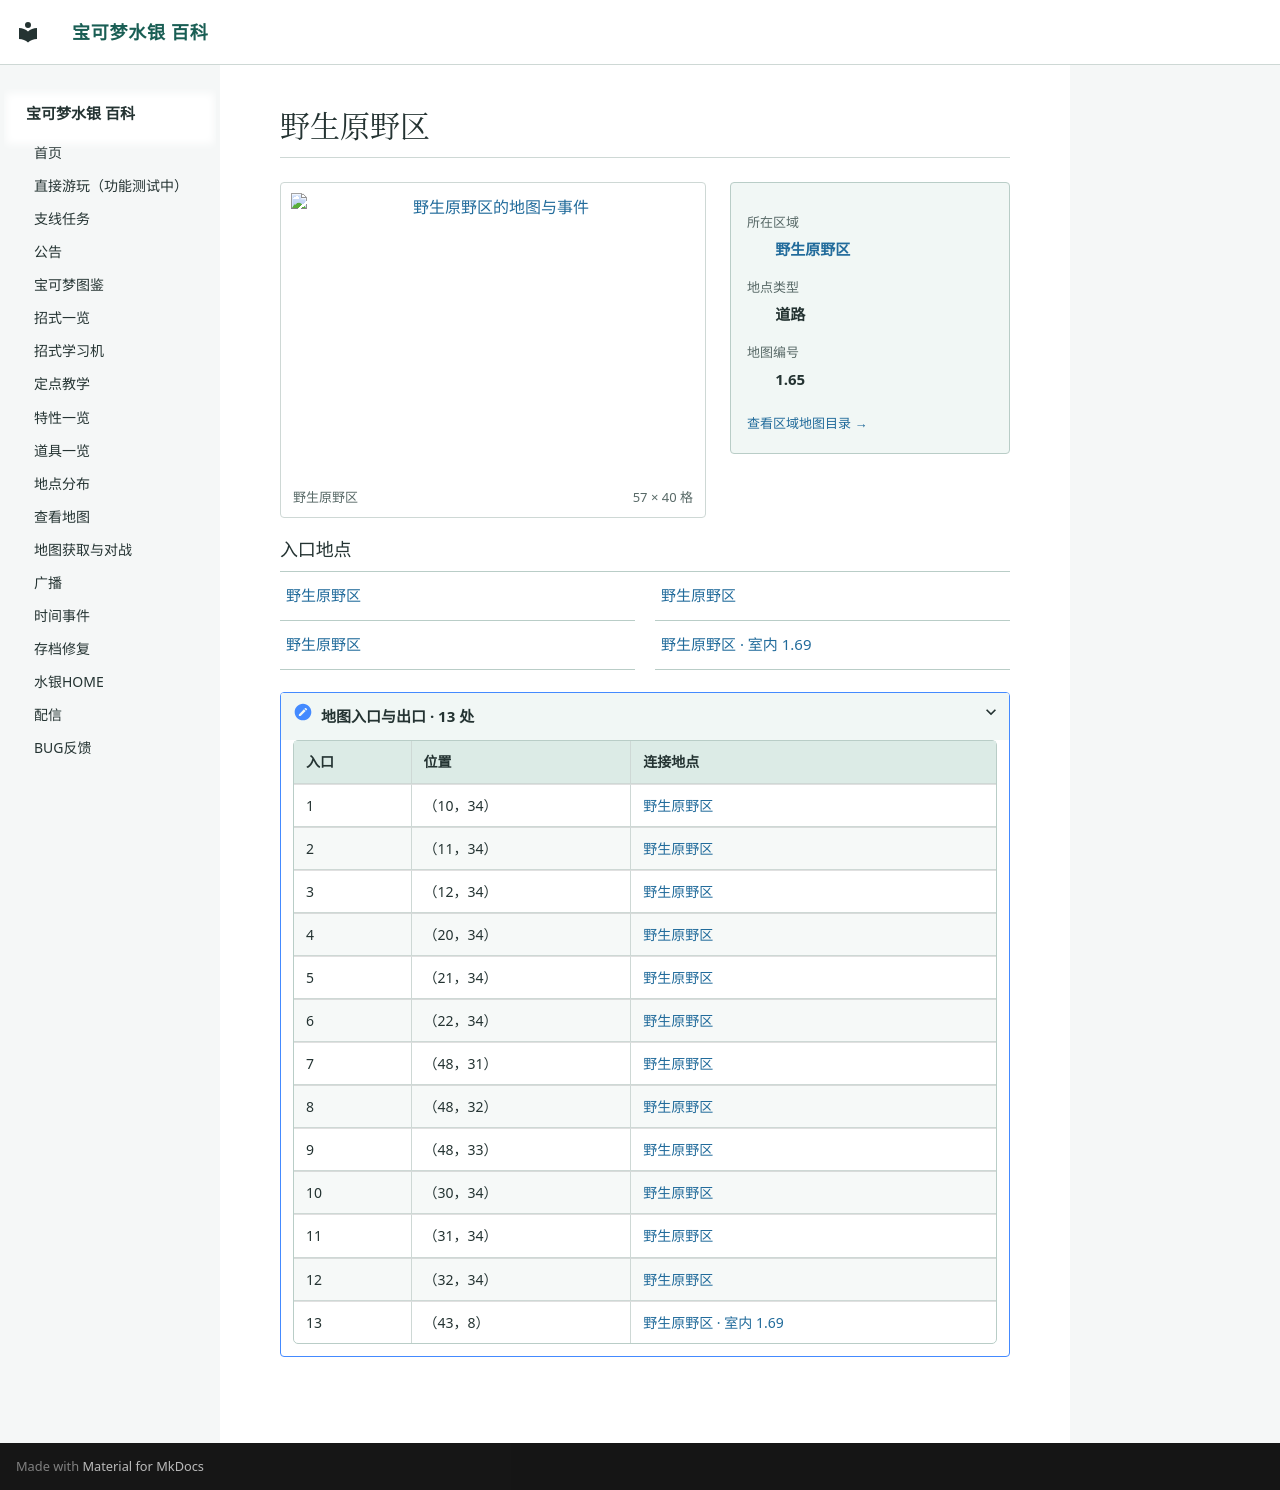

repository: Sum-Light/azoth-wiki · page: locations/map_1_65/index.html · generator: mkdocs

# 野生原野区

<!-- location-atlas:start -->

<div class="loc-profile" data-location-map="1.65">
<div class="loc-profile-layout">
<div class="loc-main-map">
<a class="loc-image-link" href="../../locations/atlas/maps/map_1_65.png" target="_blank" rel="noopener">
<img src="../../locations/atlas/maps/map_1_65.png" alt="野生原野区的地图与事件" loading="lazy" width="912" height="640"></a>
<div class="loc-map-caption"><span>野生原野区</span><span>57 × 40 格</span></div>
</div>
<aside class="loc-facts">
<dl><dt>所在区域</dt><dd><a href="../atlas/?sec=136">野生原野区</a></dd><dt>地点类型</dt><dd>道路</dd><dt>地图编号</dt><dd>1.65</dd></dl>
<a class="loc-atlas-return" href="../atlas/?sec=136">查看区域地图目录 &rarr;</a>
</aside>
</div>
<h3>入口地点</h3>
<nav class="loc-neighbors" aria-label="出入口连接地点">
<div><a href="../map_1_66/">野生原野区</a></div>
<div><a href="../map_1_64/">野生原野区</a></div>
<div><a href="../map_1_63/">野生原野区</a></div>
<div><a href="../map_1_69/">野生原野区 · 室内 1.69</a></div>
</nav>
<details class="loc-entrances"><summary>地图入口与出口 · 13 处</summary>
<div class="loc-table-scroll"><table><thead><tr><th>入口</th><th>位置</th><th>连接地点</th></tr></thead><tbody>
<tr><td>1</td><td>（10，34）</td><td><a href="../map_1_66/">野生原野区</a></td></tr>
<tr><td>2</td><td>（11，34）</td><td><a href="../map_1_66/">野生原野区</a></td></tr>
<tr><td>3</td><td>（12，34）</td><td><a href="../map_1_66/">野生原野区</a></td></tr>
<tr><td>4</td><td>（20，34）</td><td><a href="../map_1_66/">野生原野区</a></td></tr>
<tr><td>5</td><td>（21，34）</td><td><a href="../map_1_66/">野生原野区</a></td></tr>
<tr><td>6</td><td>（22，34）</td><td><a href="../map_1_66/">野生原野区</a></td></tr>
<tr><td>7</td><td>（48，31）</td><td><a href="../map_1_64/">野生原野区</a></td></tr>
<tr><td>8</td><td>（48，32）</td><td><a href="../map_1_64/">野生原野区</a></td></tr>
<tr><td>9</td><td>（48，33）</td><td><a href="../map_1_64/">野生原野区</a></td></tr>
<tr><td>10</td><td>（30，34）</td><td><a href="../map_1_63/">野生原野区</a></td></tr>
<tr><td>11</td><td>（31，34）</td><td><a href="../map_1_63/">野生原野区</a></td></tr>
<tr><td>12</td><td>（32，34）</td><td><a href="../map_1_63/">野生原野区</a></td></tr>
<tr><td>13</td><td>（43，8）</td><td><a href="../map_1_69/">野生原野区 · 室内 1.69</a></td></tr>
</tbody></table></div></details>
</div>

<!-- location-atlas:end -->
